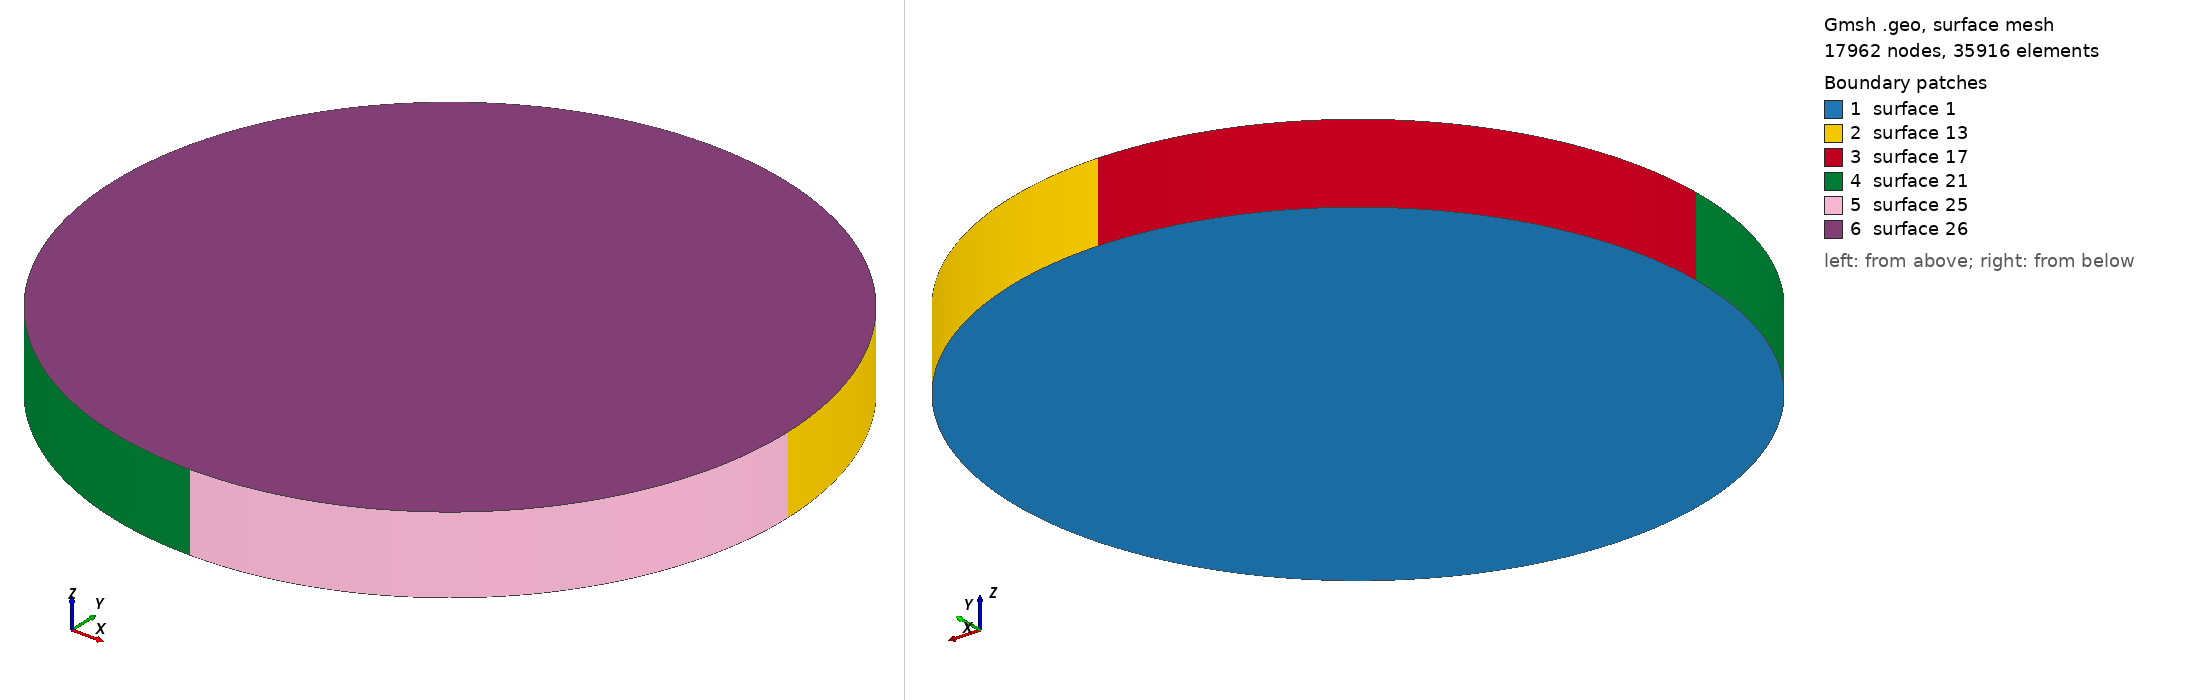

Gmsh geometry script, surface-meshed: 17962 nodes, 35916 surface elements. Boundary patches (legend numbers): 1 surface 1, 2 surface 13, 3 surface 17, 4 surface 21, 5 surface 25, 6 surface 26. Left view from above one corner, right view from below the opposite corner. The script declares no physical surfaces, so the legend lists its geometric surfaces. The drawing asked Gmsh for element sizes between 1% and 20% of the model's largest extent; the script's own settings can give other sizes.

=== cyl.geo (drawn) ===
lc = 0.02;
r =0.915;
t = 0.21;
nl = 9;

Point(1) = {0.,  0., -t/2., lc};
Point(2) = {r,   0., -t/2., lc};
Point(3) = {-r,  0., -t/2., lc};
Point(4) = {0.,  r,  -t/2., lc};
Point(5) = {0., -r,  -t/2., lc};
Circle(1) = {2,1,4};
Circle(2) = {4,1,3};
Circle(3) = {3,1,5};
Circle(4) = {5,1,2};

Line Loop (1) = {1,2,3,4};

Plane Surface(1) = {1};

Extrude {0,0,t} {Surface{1}; Layers{nl};}
Physical Volume(1)={1};
